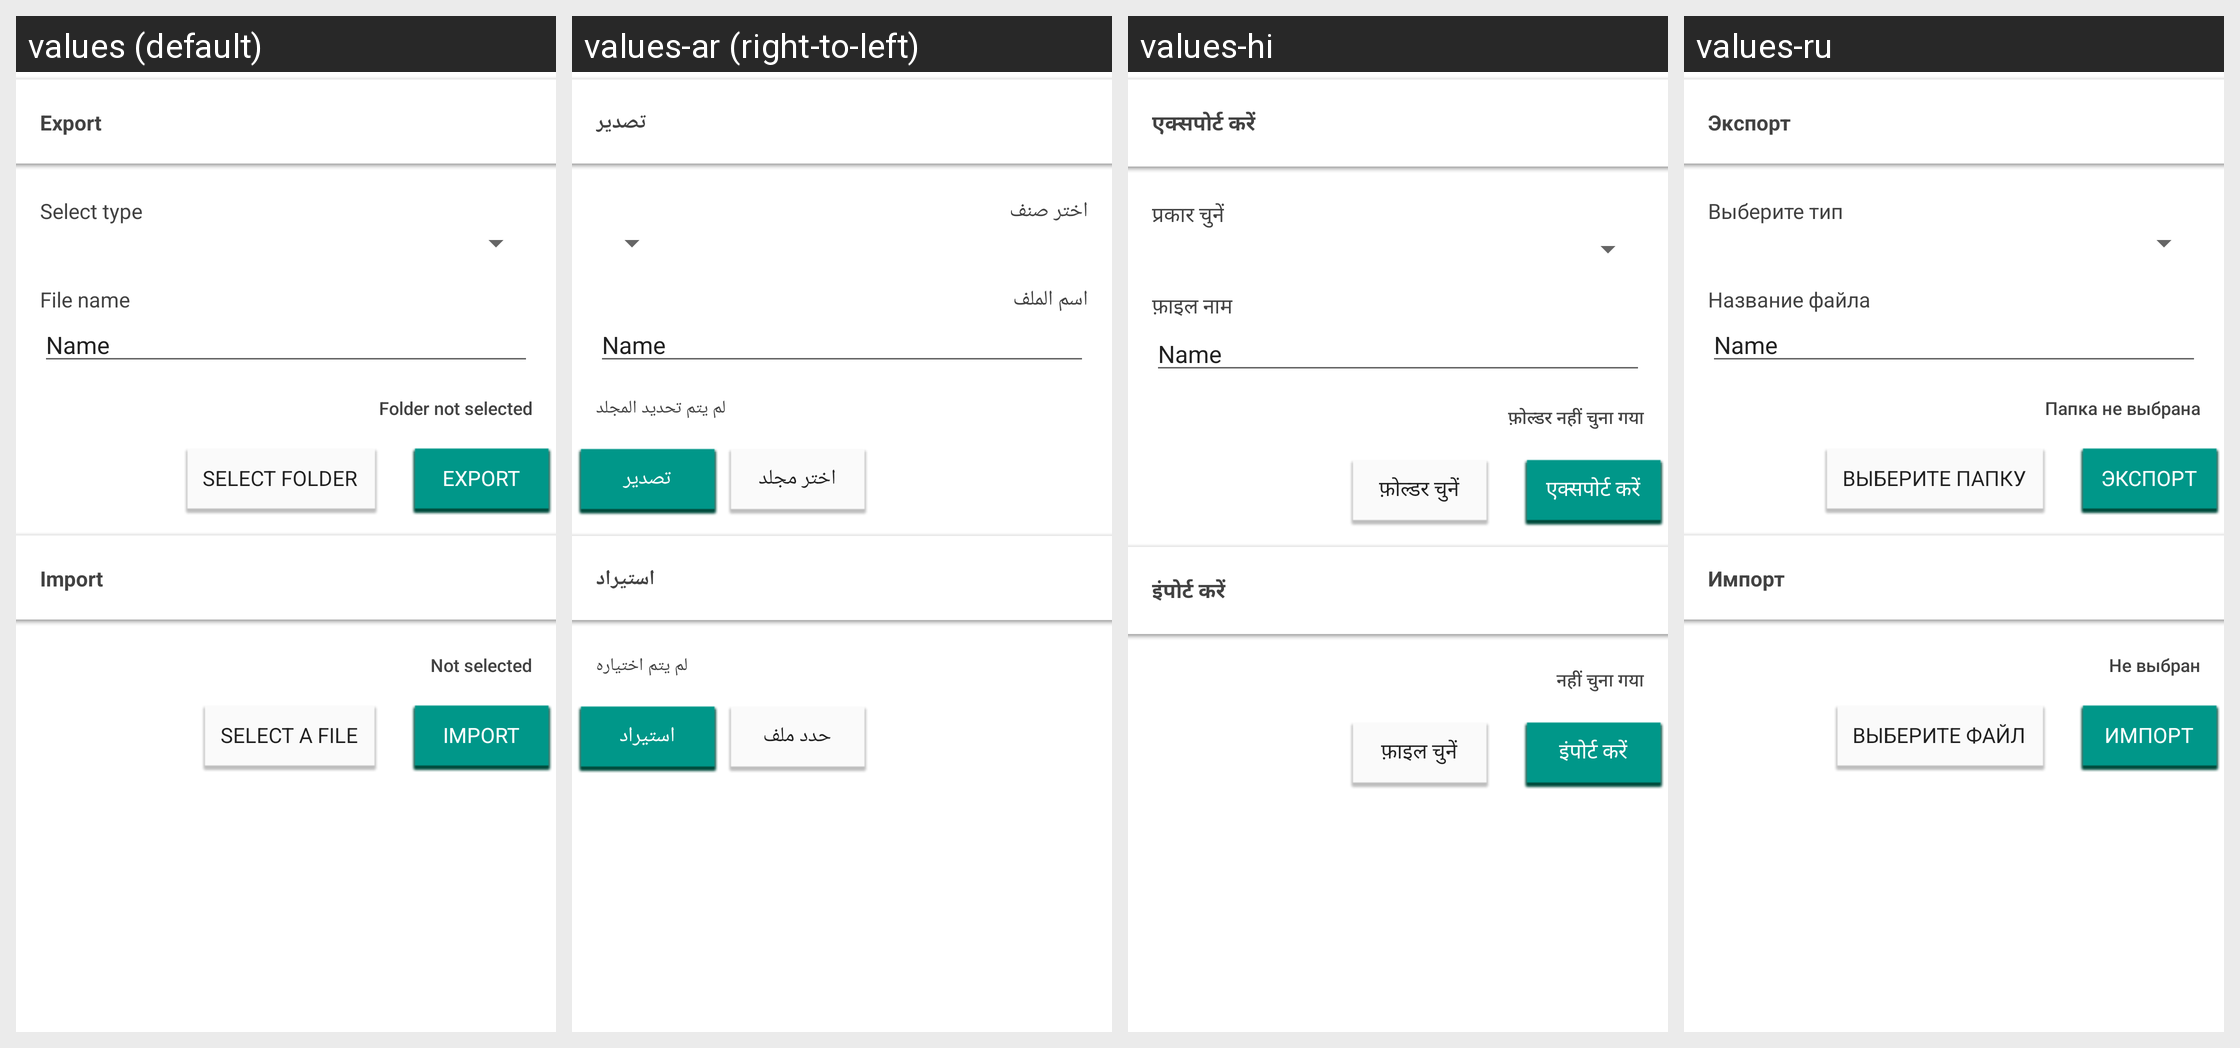

The same Android screen rendered under several of its app's locales, left to right. List the strings drawn on it with the default value and each locale's translation.
Android screen res/layout/export_import.xml rendered under 4 locales, left to right: values (default), values-ar (right-to-left), values-hi, values-ru. Device: Nexus 5 (rendered at 1080×1920; each locale shown at half size, 540×960, under a caption strip naming it); theme GawkMaterialTheme.Base.
Other locales in the repository, not shown: values-de, values-es, values-fr, values-in, values-it, values-ja, values-ko, values-pt, values-uk, values-zh.
Strings drawn on this screen, with the default value and each locale's value (text and hints the layout hard-codes, and strings that could not be matched under every locale, appear in the picture but are not listed):

export_import_export
  values: Export
  values-ar: تصدير
  values-hi: एक्सपोर्ट करें
  values-ru: Экспорт

export_import_select_type
  values: Select type
  values-ar: اختر صنف
  values-hi: प्रकार चुनें
  values-ru: Выберите тип

export_import_set_name
  values: File name
  values-ar: اسم الملف
  values-hi: फ़ाइल नाम
  values-ru: Название файла

export_import_folder_not
  values: Folder not selected
  values-ar: لم يتم تحديد المجلد
  values-hi: फ़ोल्डर नहीं चुना गया
  values-ru: Папка не выбрана

export_import_select_folder
  values: Select folder
  values-ar: اختر مجلد
  values-hi: फ़ोल्डर चुनें
  values-ru: Выберите папку

export_import_import
  values: Import
  values-ar: استيراد
  values-hi: इंपोर्ट करें
  values-ru: Импорт

export_import_select_no
  values: Not selected
  values-ar: لم يتم اختياره
  values-hi: नहीं चुना गया
  values-ru: Не выбран

export_import_select_file
  values: Select a file
  values-ar: حدد ملف
  values-hi: फ़ाइल चुनें
  values-ru: Выберите файл
